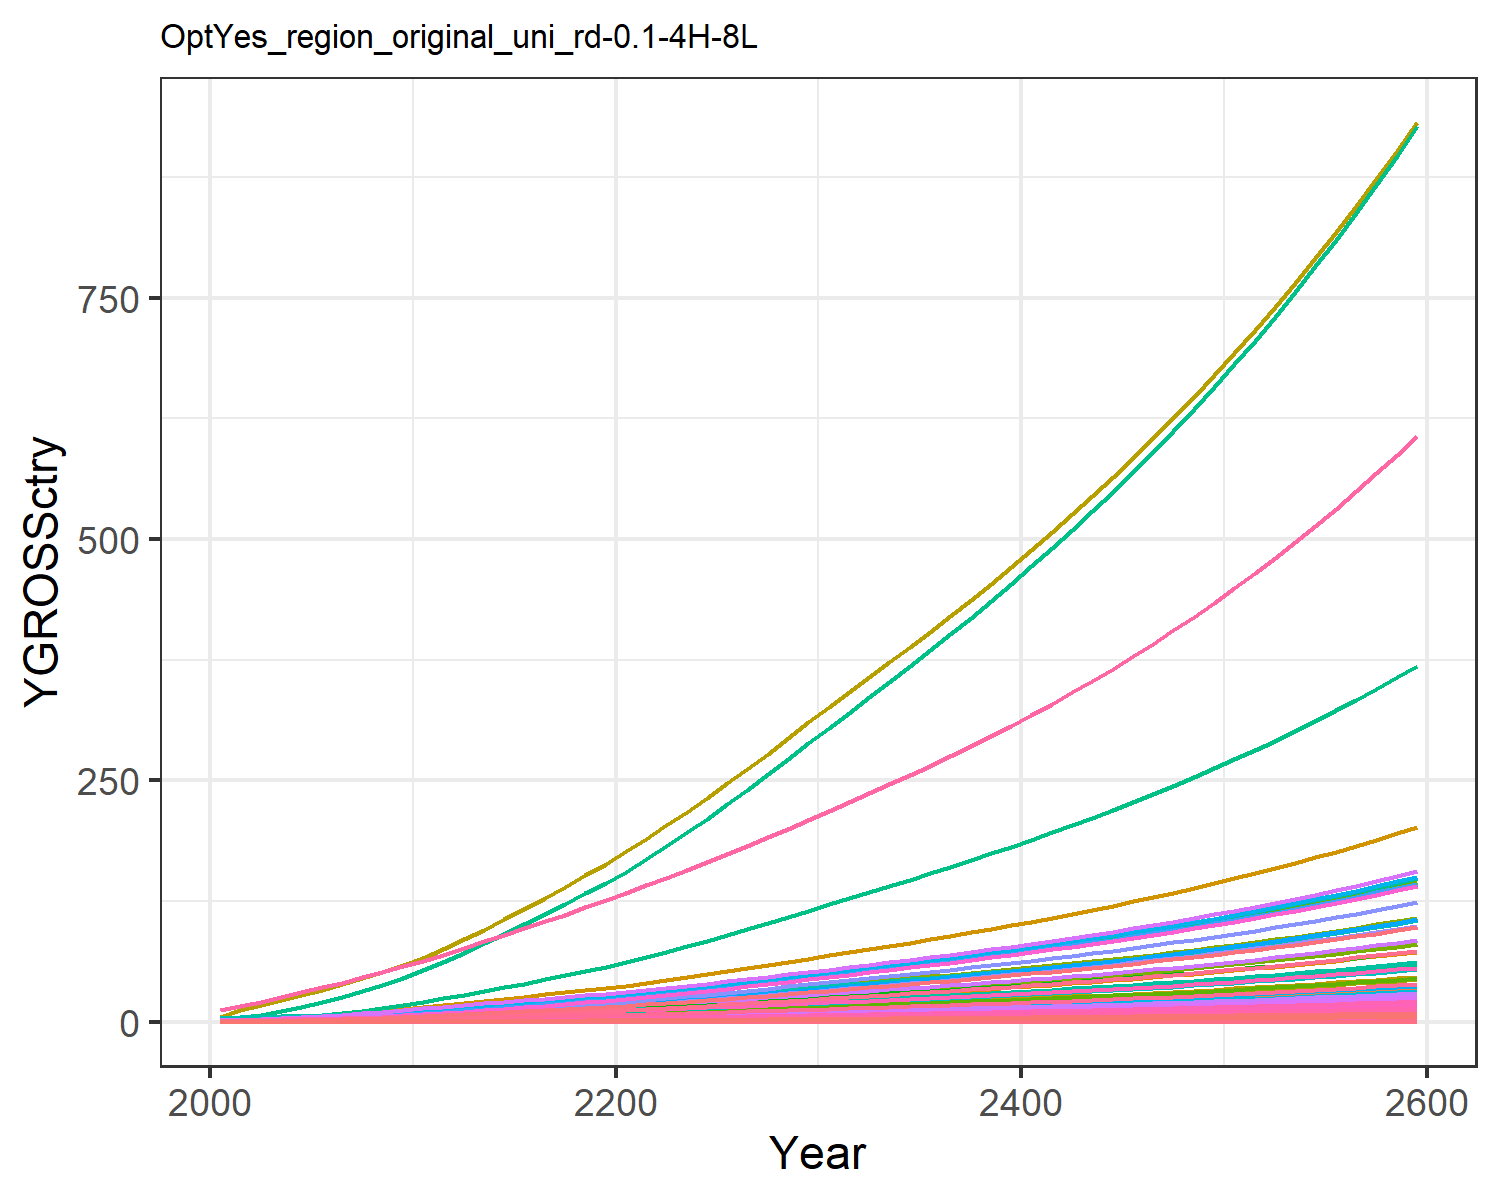

Values plotted in this chart, from the file beside it:
0.018853978838997754, 0.040301129071862236, 0.010165438669766262, 0.3774099139141289, 0.40590282489173, 0.007751571851760122, 0.758082013299218, 0.25854341897928435, 0.047249844955456276, 0.0016238636003148837, 0.30657560419750846, 0.005170565761527711, 0.007279429204794612, 0.17141677304335884, 0.04055560391474781, 0.0386163103833662, 0.005330680504817779, 0.01259484903556952, 0.049157951262641504, 0.0014122981217094073, 0.03701780782792776, 1.4392407695780718, 0.0023445815536652474, 0.009093611893641846
0.03008, 0.07613, 0.01377, 0.6254, 0.6337, 0.0105, 1.005, 0.325, 0.06398, 0.003068, 0.3854, 0.009768, 0.01375, 0.2735, 0.05492, 0.06399, 0.008323, 0.01705, 0.06656, 0.002205, 0.0578, 2.247, 0.003661, 0.01451
0.04991, 0.1353, 0.01935, 0.9507, 0.9224, 0.01475, 1.297, 0.4128, 0.08993, 0.005451, 0.4895, 0.01736, 0.02444, 0.4538, 0.07719, 0.09727, 0.01211, 0.02397, 0.09356, 0.003209, 0.08412, 3.27, 0.005328, 0.02407
0.07668, 0.2215, 0.02556, 1.345, 1.257, 0.01949, 1.589, 0.5012, 0.1188, 0.008925, 0.5944, 0.02842, 0.04001, 0.6972, 0.102, 0.1376, 0.01651, 0.03167, 0.1236, 0.004374, 0.1146, 4.457, 0.007261, 0.03698
0.1108, 0.3403, 0.03245, 1.805, 1.624, 0.02474, 1.869, 0.5906, 0.1508, 0.01371, 0.7003, 0.04366, 0.06146, 1.007, 0.1295, 0.1847, 0.02132, 0.0402, 0.1569, 0.00565, 0.1481, 5.757, 0.009379, 0.05344
0.15, 0.4809, 0.03982, 2.29, 2.001, 0.03037, 2.122, 0.6762, 0.1851, 0.01938, 0.8018, 0.0617, 0.08686, 1.364, 0.1589, 0.2343, 0.02628, 0.04934, 0.1926, 0.006963, 0.1825, 7.096, 0.01156, 0.07237
0.1945, 0.6405, 0.04774, 2.812, 2.401, 0.0364, 2.355, 0.7589, 0.2219, 0.02581, 0.8999, 0.08218, 0.1157, 1.769, 0.1905, 0.2877, 0.03153, 0.05915, 0.2309, 0.008354, 0.219, 8.514, 0.01387, 0.09382
0.2465, 0.8341, 0.05617, 3.403, 2.834, 0.04283, 2.586, 0.8422, 0.2611, 0.03361, 0.9986, 0.107, 0.1507, 2.242, 0.2241, 0.3482, 0.03722, 0.06959, 0.2716, 0.00986, 0.2584, 10.05, 0.01637, 0.1189
0.3064, 1.065, 0.06504, 4.068, 3.298, 0.04959, 2.816, 0.9258, 0.3023, 0.04292, 1.098, 0.1366, 0.1924, 2.786, 0.2595, 0.4163, 0.04331, 0.08058, 0.3145, 0.01148, 0.3008, 11.69, 0.01905, 0.1478
0.3744, 1.337, 0.07426, 4.813, 3.792, 0.05663, 3.044, 1.01, 0.3452, 0.05386, 1.197, 0.1715, 0.2415, 3.404, 0.2963, 0.4924, 0.04981, 0.09201, 0.3591, 0.0132, 0.3459, 13.45, 0.02191, 0.1806
0.4467, 1.607, 0.08516, 5.516, 4.319, 0.06494, 3.321, 1.109, 0.3958, 0.06476, 1.315, 0.2062, 0.2903, 4.062, 0.3397, 0.5644, 0.05672, 0.1055, 0.4118, 0.01503, 0.3939, 15.32, 0.02495, 0.2155
0.5227, 1.856, 0.09813, 6.122, 4.872, 0.07483, 3.655, 1.226, 0.4561, 0.07478, 1.454, 0.2381, 0.3352, 4.752, 0.3915, 0.6264, 0.06398, 0.1216, 0.4745, 0.01695, 0.4443, 17.27, 0.02814, 0.2521
0.5995, 2.112, 0.1125, 6.796, 5.484, 0.08578, 4.03, 1.359, 0.5229, 0.0851, 1.611, 0.271, 0.3815, 5.451, 0.4488, 0.6953, 0.07202, 0.1394, 0.544, 0.01908, 0.5002, 19.45, 0.03168, 0.2892
0.681, 2.376, 0.1274, 7.455, 6.097, 0.09713, 4.399, 1.489, 0.5921, 0.09574, 1.766, 0.3049, 0.4292, 6.192, 0.5082, 0.7628, 0.08007, 0.1578, 0.616, 0.02121, 0.556, 21.62, 0.03522, 0.3285
0.7664, 2.646, 0.1428, 8.109, 6.715, 0.1089, 4.768, 1.62, 0.6637, 0.1066, 1.921, 0.3395, 0.478, 6.968, 0.5697, 0.8297, 0.08818, 0.1769, 0.6905, 0.02336, 0.6124, 23.81, 0.03879, 0.3697
0.8545, 2.919, 0.1587, 8.76, 7.335, 0.121, 5.142, 1.752, 0.7378, 0.1176, 2.077, 0.3746, 0.5273, 7.769, 0.6333, 0.8963, 0.09632, 0.1967, 0.7676, 0.02552, 0.6689, 26.01, 0.04237, 0.4121
0.9454, 3.194, 0.1752, 9.412, 7.963, 0.1336, 5.523, 1.886, 0.8142, 0.1287, 2.237, 0.4098, 0.577, 8.595, 0.6988, 0.963, 0.1046, 0.217, 0.8471, 0.02771, 0.7262, 28.23, 0.046, 0.456
1.038, 3.469, 0.192, 10.06, 8.598, 0.1464, 5.913, 2.024, 0.8926, 0.1398, 2.4, 0.4451, 0.6266, 9.44, 0.7662, 1.03, 0.1129, 0.2379, 0.9287, 0.02992, 0.7841, 30.49, 0.04966, 0.5008
1.133, 3.742, 0.2093, 10.71, 9.238, 0.1596, 6.312, 2.165, 0.973, 0.1508, 2.567, 0.4801, 0.6759, 10.3, 0.8351, 1.096, 0.1213, 0.2594, 1.012, 0.03214, 0.8425, 32.76, 0.05336, 0.5464
1.228, 4.011, 0.227, 11.36, 9.882, 0.1731, 6.721, 2.309, 1.055, 0.1616, 2.738, 0.5146, 0.7245, 11.17, 0.9055, 1.163, 0.1298, 0.2812, 1.098, 0.03438, 0.9012, 35.04, 0.05708, 0.5924
1.331, 4.3, 0.2454, 12.07, 10.58, 0.1871, 7.14, 2.458, 1.141, 0.1733, 2.915, 0.5517, 0.7767, 12.1, 0.9792, 1.235, 0.1389, 0.3041, 1.187, 0.0368, 0.9646, 37.5, 0.06109, 0.6421
1.445, 4.618, 0.2649, 12.86, 11.34, 0.202, 7.572, 2.612, 1.231, 0.1861, 3.097, 0.5925, 0.8342, 13.13, 1.057, 1.316, 0.149, 0.3281, 1.281, 0.03946, 1.034, 40.22, 0.06551, 0.6968
1.563, 4.981, 0.2849, 13.69, 12.14, 0.2172, 8.015, 2.771, 1.324, 0.2007, 3.285, 0.639, 0.8996, 14.21, 1.137, 1.401, 0.1594, 0.353, 1.378, 0.04224, 1.107, 43.05, 0.07013, 0.7539
1.686, 5.362, 0.3055, 14.55, 12.97, 0.2329, 8.469, 2.933, 1.42, 0.216, 3.478, 0.6879, 0.9685, 15.32, 1.219, 1.489, 0.1703, 0.3785, 1.477, 0.04511, 1.182, 45.97, 0.07489, 0.813
1.811, 5.757, 0.3266, 15.43, 13.82, 0.249, 8.935, 3.1, 1.518, 0.232, 3.676, 0.7386, 1.04, 16.47, 1.303, 1.579, 0.1814, 0.4046, 1.579, 0.04807, 1.26, 48.99, 0.0798, 0.8737
1.941, 6.164, 0.3482, 16.33, 14.69, 0.2655, 9.413, 3.272, 1.619, 0.2484, 3.879, 0.7908, 1.113, 17.64, 1.389, 1.671, 0.1929, 0.4314, 1.684, 0.05111, 1.34, 52.08, 0.08485, 0.936
2.074, 6.583, 0.3704, 17.26, 15.59, 0.2825, 9.907, 3.448, 1.722, 0.2652, 4.089, 0.8446, 1.189, 18.85, 1.478, 1.767, 0.2047, 0.4589, 1.791, 0.05424, 1.422, 55.28, 0.09005, 1
2.209, 7.012, 0.3931, 18.22, 16.51, 0.2998, 10.41, 3.63, 1.827, 0.2825, 4.305, 0.8996, 1.267, 20.09, 1.568, 1.864, 0.2169, 0.4871, 1.901, 0.05745, 1.506, 58.55, 0.09538, 1.066
2.348, 7.45, 0.4164, 19.19, 17.46, 0.3175, 10.93, 3.817, 1.935, 0.3002, 4.526, 0.9559, 1.346, 21.35, 1.661, 1.964, 0.2293, 0.5159, 2.013, 0.06074, 1.592, 61.9, 0.1008, 1.133
2.49, 7.898, 0.4401, 20.19, 18.43, 0.3356, 11.47, 4.008, 2.046, 0.3182, 4.753, 1.013, 1.427, 22.64, 1.756, 2.066, 0.242, 0.5453, 2.128, 0.06411, 1.68, 65.33, 0.1064, 1.201
2.629, 8.341, 0.4636, 21.18, 19.38, 0.3535, 11.99, 4.196, 2.155, 0.3361, 4.975, 1.07, 1.507, 23.91, 1.85, 2.167, 0.2545, 0.5744, 2.242, 0.06743, 1.767, 68.71, 0.1119, 1.268
2.766, 8.773, 0.4865, 22.14, 20.3, 0.3709, 12.5, 4.377, 2.261, 0.3535, 5.19, 1.126, 1.585, 25.15, 1.941, 2.266, 0.2666, 0.6027, 2.352, 0.07064, 1.851, 71.98, 0.1173, 1.334
2.903, 9.207, 0.5095, 23.11, 21.23, 0.3885, 13.01, 4.559, 2.368, 0.371, 5.406, 1.181, 1.663, 26.4, 2.033, 2.365, 0.2788, 0.6312, 2.464, 0.07386, 1.936, 75.27, 0.1226, 1.4
3.042, 9.646, 0.5327, 24.1, 22.17, 0.4062, 13.53, 4.743, 2.476, 0.3887, 5.624, 1.238, 1.742, 27.66, 2.125, 2.466, 0.2911, 0.6601, 2.576, 0.07713, 2.022, 78.6, 0.128, 1.467
3.182, 10.09, 0.5564, 25.1, 23.12, 0.4242, 14.05, 4.931, 2.586, 0.4066, 5.847, 1.295, 1.823, 28.93, 2.22, 2.569, 0.3036, 0.6893, 2.69, 0.08045, 2.109, 81.98, 0.1336, 1.535
3.325, 10.54, 0.5804, 26.13, 24.09, 0.4426, 14.59, 5.123, 2.698, 0.4247, 6.074, 1.352, 1.904, 30.23, 2.316, 2.673, 0.3164, 0.7191, 2.807, 0.08382, 2.197, 85.42, 0.1392, 1.604
3.47, 11, 0.6049, 27.17, 25.08, 0.4613, 15.14, 5.319, 2.812, 0.4432, 6.307, 1.411, 1.987, 31.55, 2.413, 2.78, 0.3294, 0.7495, 2.925, 0.08727, 2.287, 88.94, 0.1449, 1.674
3.618, 11.47, 0.6299, 28.24, 26.09, 0.4803, 15.71, 5.52, 2.928, 0.4621, 6.545, 1.471, 2.071, 32.89, 2.513, 2.89, 0.3427, 0.7805, 3.046, 0.09079, 2.38, 92.52, 0.1507, 1.745
3.768, 11.94, 0.6555, 29.34, 27.13, 0.4998, 16.28, 5.726, 3.047, 0.4812, 6.789, 1.532, 2.157, 34.26, 2.615, 3.002, 0.3563, 0.8121, 3.17, 0.09439, 2.474, 96.2, 0.1567, 1.817
3.922, 12.43, 0.6816, 30.46, 28.19, 0.5198, 16.88, 5.937, 3.168, 0.5008, 7.04, 1.595, 2.245, 35.65, 2.719, 3.117, 0.3702, 0.8445, 3.296, 0.09808, 2.571, 99.95, 0.1628, 1.891
4.078, 12.93, 0.7084, 31.61, 29.28, 0.5402, 17.49, 6.154, 3.293, 0.5208, 7.297, 1.658, 2.335, 37.08, 2.826, 3.234, 0.3845, 0.8777, 3.425, 0.1019, 2.67, 103.8, 0.1691, 1.967
4.239, 13.43, 0.7358, 32.79, 30.39, 0.5611, 18.12, 6.377, 3.42, 0.5412, 7.562, 1.723, 2.426, 38.54, 2.935, 3.355, 0.3991, 0.9116, 3.558, 0.1057, 2.771, 107.8, 0.1755, 2.044
4.402, 13.95, 0.7639, 34, 31.53, 0.5825, 18.76, 6.606, 3.551, 0.5622, 7.834, 1.79, 2.52, 40.03, 3.047, 3.479, 0.4141, 0.9464, 3.694, 0.1097, 2.876, 111.8, 0.1821, 2.123
4.57, 14.48, 0.7927, 35.25, 32.7, 0.6045, 19.42, 6.842, 3.684, 0.5836, 8.113, 1.858, 2.616, 41.55, 3.162, 3.606, 0.4295, 0.9821, 3.833, 0.1138, 2.983, 116, 0.1889, 2.204
4.742, 15.03, 0.8223, 36.53, 33.91, 0.627, 20.11, 7.084, 3.822, 0.6055, 8.401, 1.928, 2.714, 43.11, 3.28, 3.737, 0.4453, 1.019, 3.976, 0.118, 3.092, 120.2, 0.1959, 2.287
4.918, 15.59, 0.8527, 37.84, 35.15, 0.6502, 20.81, 7.334, 3.963, 0.628, 8.697, 2, 2.815, 44.72, 3.402, 3.872, 0.4616, 1.056, 4.123, 0.1223, 3.205, 124.6, 0.203, 2.372
5.099, 16.16, 0.8839, 39.2, 36.42, 0.674, 21.53, 7.591, 4.108, 0.651, 9.001, 2.073, 2.919, 46.36, 3.526, 4.01, 0.4783, 1.095, 4.274, 0.1267, 3.321, 129.1, 0.2104, 2.459
5.284, 16.75, 0.916, 40.59, 37.73, 0.6985, 22.28, 7.855, 4.258, 0.6747, 9.315, 2.148, 3.025, 48.05, 3.654, 4.153, 0.4955, 1.135, 4.429, 0.1313, 3.441, 133.8, 0.2179, 2.549
5.475, 17.35, 0.949, 42.02, 39.08, 0.7236, 23.04, 8.128, 4.411, 0.699, 9.638, 2.226, 3.134, 49.78, 3.786, 4.3, 0.5132, 1.176, 4.589, 0.136, 3.564, 138.6, 0.2257, 2.641
5.671, 17.97, 0.983, 43.5, 40.47, 0.7496, 23.83, 8.409, 4.569, 0.724, 9.971, 2.305, 3.246, 51.56, 3.922, 4.451, 0.5314, 1.218, 4.753, 0.1408, 3.69, 143.5, 0.2337, 2.735
5.872, 18.61, 1.018, 45.02, 41.89, 0.7762, 24.65, 8.698, 4.731, 0.7497, 10.31, 2.387, 3.361, 53.39, 4.061, 4.606, 0.5502, 1.261, 4.923, 0.1458, 3.821, 148.5, 0.242, 2.832
6.079, 19.26, 1.054, 46.59, 43.37, 0.8037, 25.49, 8.997, 4.899, 0.7761, 10.67, 2.471, 3.479, 55.27, 4.205, 4.767, 0.5695, 1.306, 5.097, 0.1509, 3.955, 153.8, 0.2505, 2.932
6.291, 19.94, 1.091, 48.2, 44.88, 0.832, 26.36, 9.304, 5.071, 0.8033, 11.03, 2.558, 3.601, 57.2, 4.353, 4.932, 0.5895, 1.352, 5.276, 0.1562, 4.093, 159.2, 0.2593, 3.034
6.51, 20.63, 1.129, 49.87, 46.45, 0.8611, 27.25, 9.621, 5.249, 0.8313, 11.41, 2.647, 3.726, 59.19, 4.505, 5.103, 0.61, 1.399, 5.461, 0.1616, 4.236, 164.7, 0.2683, 3.14
6.736, 21.35, 1.169, 51.59, 48.06, 0.8912, 28.17, 9.949, 5.432, 0.8601, 11.8, 2.739, 3.856, 61.24, 4.663, 5.278, 0.6312, 1.448, 5.652, 0.1672, 4.383, 170.4, 0.2776, 3.249
6.968, 22.08, 1.209, 53.36, 49.72, 0.9222, 29.12, 10.29, 5.621, 0.8898, 12.2, 2.833, 3.989, 63.35, 4.825, 5.46, 0.653, 1.498, 5.848, 0.173, 4.535, 176.3, 0.2872, 3.361
7.207, 22.84, 1.251, 55.19, 51.44, 0.9541, 30.1, 10.63, 5.816, 0.9203, 12.61, 2.93, 4.126, 65.53, 4.992, 5.647, 0.6756, 1.55, 6.051, 0.179, 4.691, 182.4, 0.2971, 3.476
7.453, 23.62, 1.294, 57.07, 53.21, 0.9871, 31.12, 10.99, 6.017, 0.9518, 13.04, 3.031, 4.267, 67.76, 5.164, 5.84, 0.6988, 1.604, 6.26, 0.1851, 4.853, 188.7, 0.3073, 3.595
7.707, 24.43, 1.339, 59.02, 55.04, 1.021, 32.16, 11.36, 6.224, 0.9843, 13.48, 3.134, 4.412, 70.07, 5.342, 6.039, 0.7228, 1.659, 6.475, 0.1915, 5.019, 195.1, 0.3179, 3.717
7.969, 25.26, 1.385, 61.03, 56.92, 1.056, 33.24, 11.75, 6.438, 1.018, 13.93, 3.241, 4.562, 72.45, 5.526, 6.244, 0.7475, 1.716, 6.698, 0.198, 5.191, 201.8, 0.3288, 3.844
